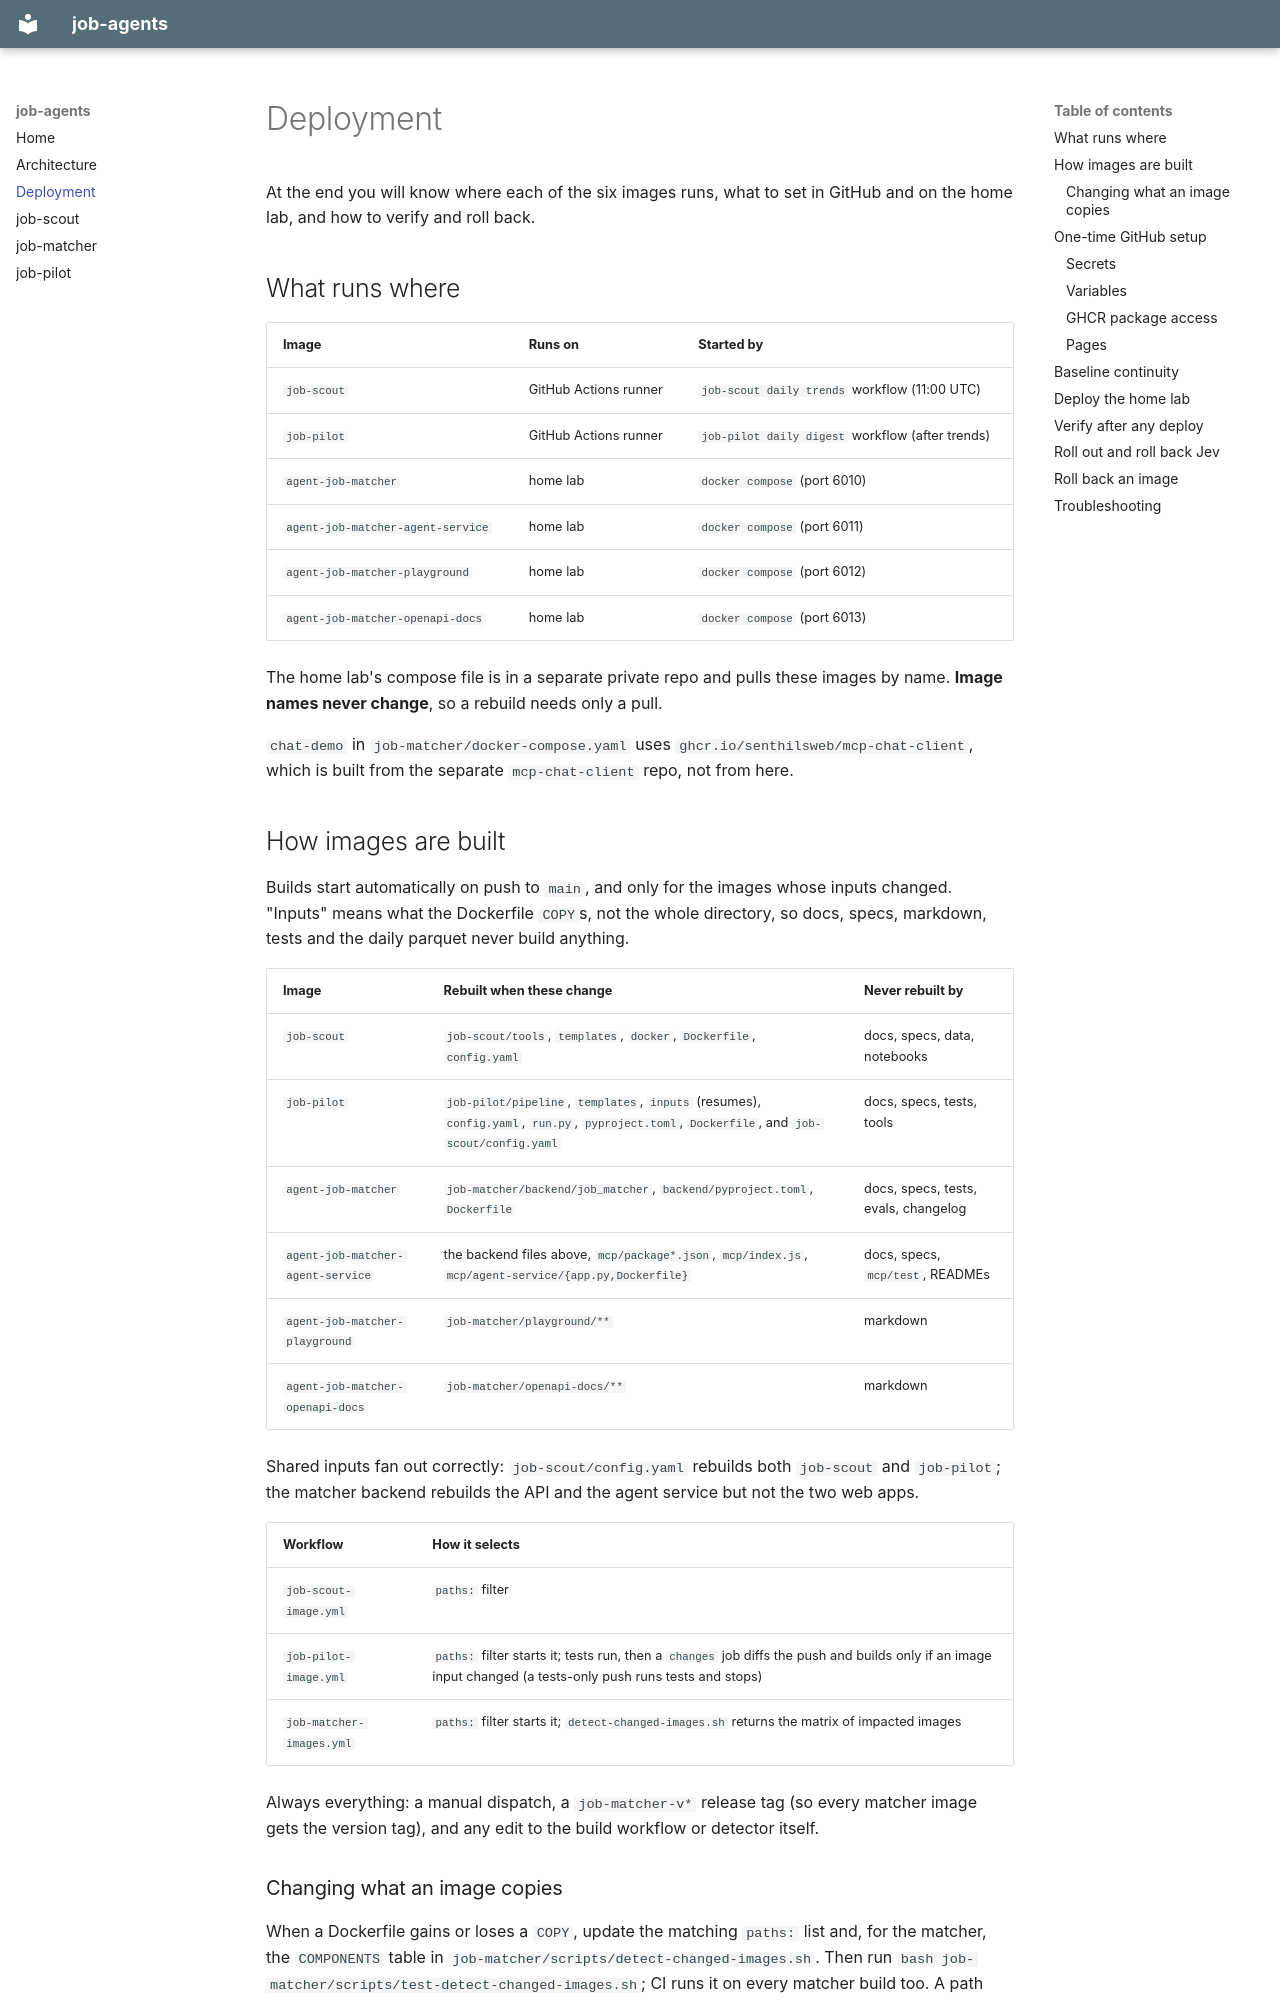

repository: senthilsweb/job-agents · page: DEPLOYMENT/index.html · generator: mkdocs

# Deployment

At the end you will know where each of the six images runs, what to set in
GitHub and on the home lab, and how to verify and roll back.

## What runs where

| Image | Runs on | Started by |
|---|---|---|
| `job-scout` | GitHub Actions runner | `job-scout daily trends` workflow (11:00 UTC) |
| `job-pilot` | GitHub Actions runner | `job-pilot daily digest` workflow (after trends) |
| `agent-job-matcher` | home lab | `docker compose` (port 6010) |
| `agent-job-matcher-agent-service` | home lab | `docker compose` (port 6011) |
| `agent-job-matcher-playground` | home lab | `docker compose` (port 6012) |
| `agent-job-matcher-openapi-docs` | home lab | `docker compose` (port 6013) |

The home lab's compose file is in a separate private repo and pulls these
images by name. **Image names never change**, so a rebuild needs only a pull.

`chat-demo` in `job-matcher/docker-compose.yaml` uses
`ghcr.io/senthilsweb/mcp-chat-client`, which is built from the separate
`mcp-chat-client` repo, not from here.
